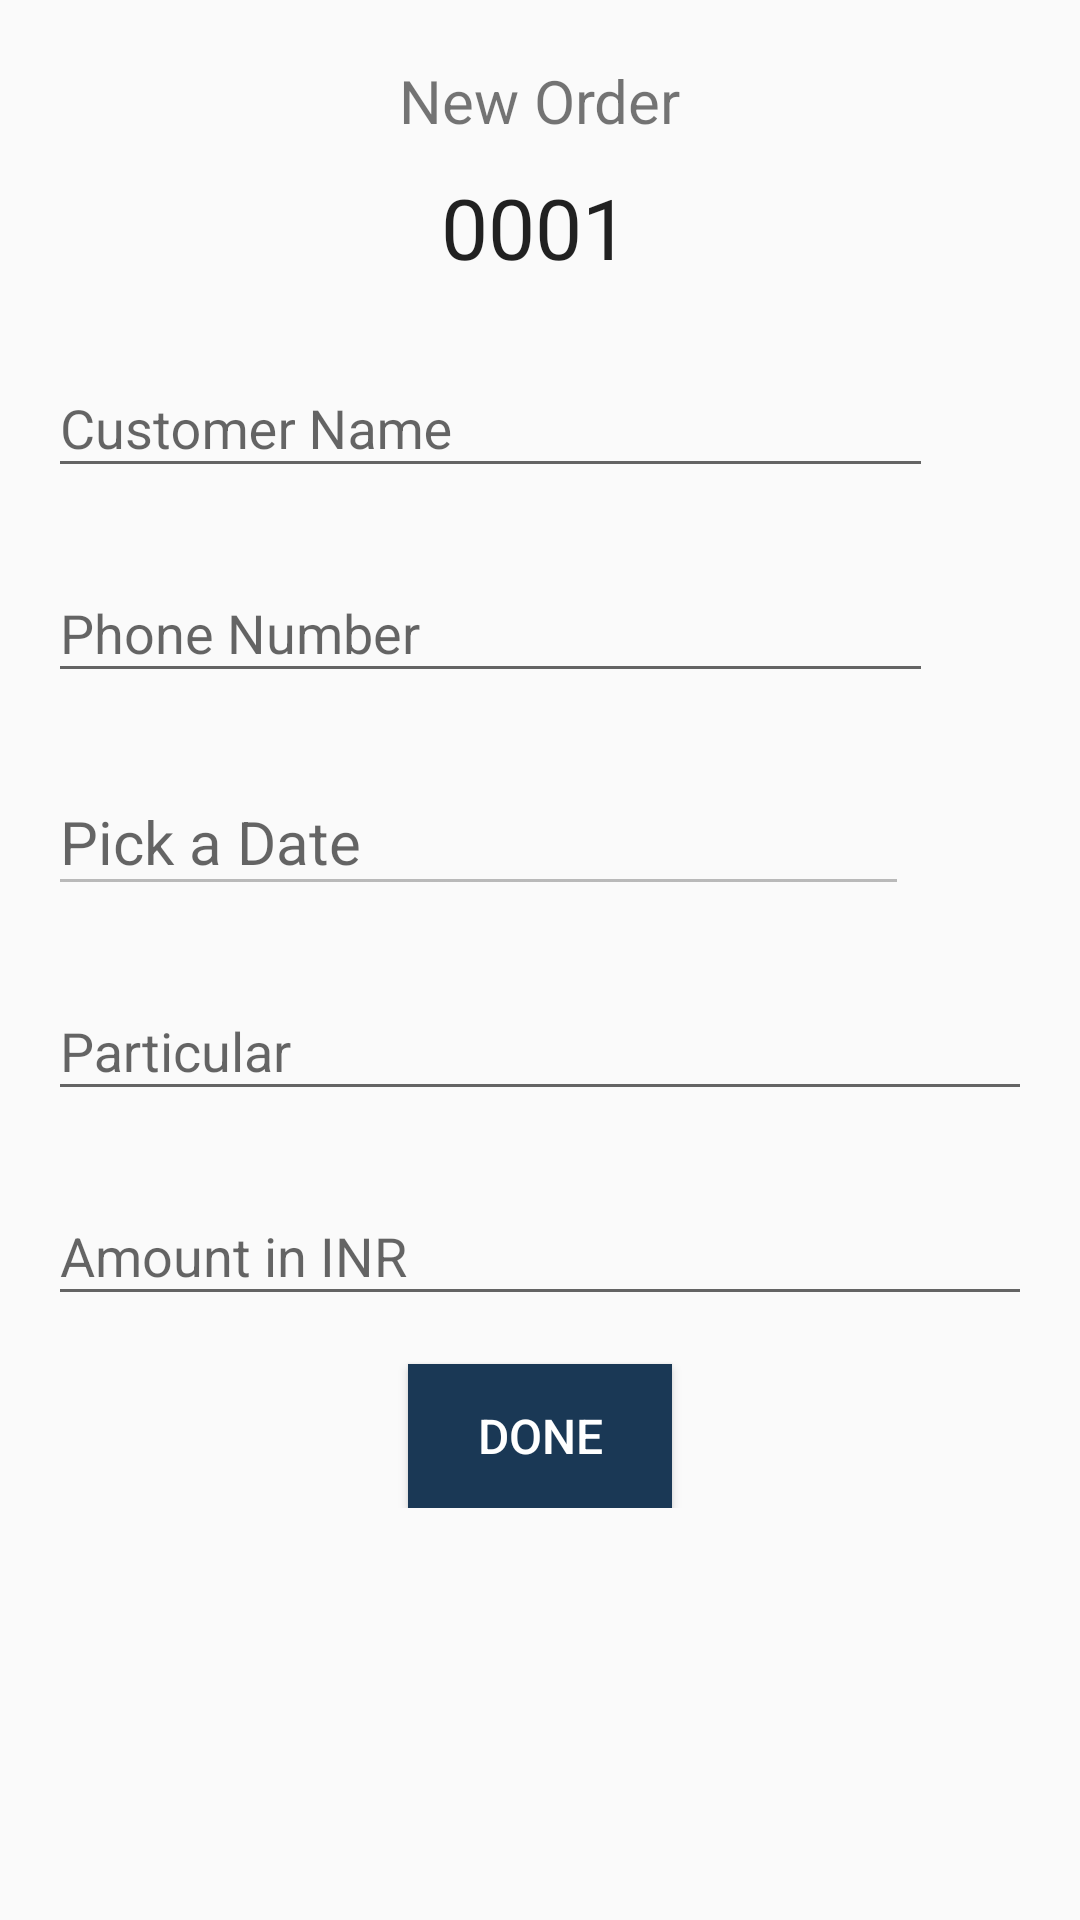

Reconstruct the res/layout file that produces this screen, plus the resources it refers to.
<!-- AndroidManifest.xml: activity theme AppTheme -->
<!-- res/layout/activity_add_task.xml -->
<?xml version="1.0" encoding="utf-8"?>
<ScrollView xmlns:android="http://schemas.android.com/apk/res/android"
    android:layout_width="match_parent"
    android:layout_height="match_parent">

    <RelativeLayout
        android:layout_width="match_parent"
        android:layout_height="match_parent">

        <TextView
            android:id="@+id/new_order_textview"
            android:layout_width="wrap_content"
            android:layout_height="wrap_content"
            android:layout_centerHorizontal="true"
            android:layout_marginTop="20dp"
            android:text="@string/new_order"
            android:textSize="20sp" />

        <EditText
            android:id="@+id/new_order_editText"
            style="@style/NewOrderEditText"
            android:layout_width="wrap_content"
            android:layout_height="wrap_content"
            android:layout_below="@+id/new_order_textview"
            android:layout_marginTop="10dp" />

        <LinearLayout
            android:id="@+id/customer_name_ll"
            android:layout_width="match_parent"
            android:layout_height="wrap_content"
            android:layout_below="@+id/new_order_editText"
            android:orientation="horizontal">

            <android.support.design.widget.TextInputLayout
                android:id="@+id/customer_name_text_layout"
                style="@style/AddTaskBaseTextInput"
                android:layout_width="0dp"
                android:layout_height="wrap_content"
                android:layout_weight="9">

                <AutoCompleteTextView
                    android:id="@+id/customer_name_sugges_edit_text"
                    android:layout_width="match_parent"
                    android:layout_height="wrap_content"
                    android:hint="@string/customer_name" />
            </android.support.design.widget.TextInputLayout>

            <ImageButton
                android:id="@+id/customer_name_button"
                android:layout_width="0dp"
                android:layout_height="match_parent"
                android:layout_weight="1"
                android:background="@null"
                android:src="@drawable/ic_delete_black_24dp" />
        </LinearLayout>

        <LinearLayout
            android:id="@+id/phone_number_ll"
            android:layout_width="match_parent"
            android:layout_height="wrap_content"
            android:layout_below="@+id/customer_name_ll"
            android:orientation="horizontal">

            <android.support.design.widget.TextInputLayout
                android:id="@+id/phone_number_text_layout"
                style="@style/AddTaskBaseTextInput"
                android:layout_width="0dp"
                android:layout_height="wrap_content"
                android:layout_weight="9">

                <AutoCompleteTextView
                    android:id="@+id/phone_number_sugges_edit_text"
                    android:layout_width="match_parent"
                    android:layout_height="wrap_content"
                    android:hint="@string/phone_number"
                    android:inputType="phone"
                    android:maxLength="15" />
            </android.support.design.widget.TextInputLayout>

            <ImageButton
                android:id="@+id/phone_number_button"
                android:layout_width="0dp"
                android:layout_height="match_parent"
                android:layout_weight="1"
                android:background="@null"
                android:src="@drawable/ic_delete_black_24dp" />
        </LinearLayout>

        <LinearLayout
            android:id="@+id/delivery_date_ll"
            android:layout_width="match_parent"
            android:layout_height="wrap_content"
            android:layout_below="@+id/phone_number_ll"
            android:orientation="horizontal">

            <android.support.design.widget.TextInputLayout
                android:id="@+id/delivery_date_text_layout"
                style="@style/AddTaskBaseTextInput"
                android:layout_width="0dp"
                android:layout_height="wrap_content"
                android:layout_weight="7">

                <EditText
                    android:layout_width="match_parent"
                    android:layout_height="wrap_content"
                    android:layout_marginTop="20dp"
                    android:enabled="false"
                    android:hint="@string/pick_a_date"
                    android:inputType="none"
                    android:textSize="20sp" />
            </android.support.design.widget.TextInputLayout>

            <ImageButton
                android:id="@+id/date_image_button"
                android:layout_width="0dp"
                android:layout_height="match_parent"
                android:layout_weight="1"
                android:background="@null"
                android:src="@drawable/ic_date_range_black_36dp" />
        </LinearLayout>

        <android.support.design.widget.TextInputLayout
            android:id="@+id/particular_text_input"
            style="@style/AddTaskBaseTextInput"
            android:layout_width="match_parent"
            android:layout_height="wrap_content"
            android:layout_below="@+id/delivery_date_ll">

            <EditText
                android:id="@+id/particular_edit_text"
                android:layout_width="match_parent"
                android:layout_height="wrap_content"
                android:hint="@string/particular" />
        </android.support.design.widget.TextInputLayout>

        <android.support.design.widget.TextInputLayout
            android:id="@+id/amount_text_input"
            style="@style/AddTaskBaseTextInput"
            android:layout_width="match_parent"
            android:layout_height="wrap_content"
            android:layout_below="@+id/particular_text_input">

            <EditText
                android:layout_width="match_parent"
                android:layout_height="wrap_content"
                android:hint="@string/amount"
                android:inputType="number" />
        </android.support.design.widget.TextInputLayout>

        <Button
            android:id="@+id/add_task_button"
            android:layout_width="wrap_content"
            android:layout_height="wrap_content"
            android:layout_below="@+id/amount_text_input"
            android:layout_centerHorizontal="true"
            android:layout_marginTop="16dp"
            android:background="@color/background"
            android:text="@string/done"
            android:textColor="@android:color/white"
            android:textSize="16sp" />
    </RelativeLayout>
</ScrollView>
<!-- resources referenced by this layout -->
<resources>
  <color name="background">#1A3855</color>
  <string name="amount">Amount in INR</string>
  <string name="customer_name">Customer Name</string>
  <string name="done">Done</string>
  <string name="new_order">New Order</string>
  <string name="particular">Particular</string>
  <string name="phone_number">Phone Number</string>
  <string name="pick_a_date">Pick a Date</string>
  <style name="AddTaskBaseTextInput" parent="Widget.Design.TextInputLayout">
          <item name="android:layout_marginLeft">16dp</item>
          <item name="android:layout_marginRight">16dp</item>
      </style>
  <style name="NewOrderEditText" parent="Widget.AppCompat.EditText">
          <item name="android:ems">2</item>
          <item name="android:textSize">28sp</item>
          <item name="android:background">@android:color/transparent</item>
          <item name="android:layout_centerHorizontal">true</item>
          <item name="android:inputType">number</item>
          <item name="android:text">@string/inital_order</item>
      </style>
  <style name="AppTheme" parent="Theme.AppCompat.Light.DarkActionBar">
          
          <item name="colorPrimary">@color/colorPrimary</item>
          <item name="colorPrimaryDark">@color/colorPrimaryDark</item>
          <item name="colorAccent">@color/colorAccent</item>
          <item name="windowActionBar">false</item>
          <item name="windowNoTitle">true</item>
      </style>
  <string name="inital_order">0001</string>
  <color name="colorPrimary">#3F51B5</color>
  <color name="colorPrimaryDark">#303F9F</color>
  <color name="colorAccent">#FF4081</color>
</resources>
